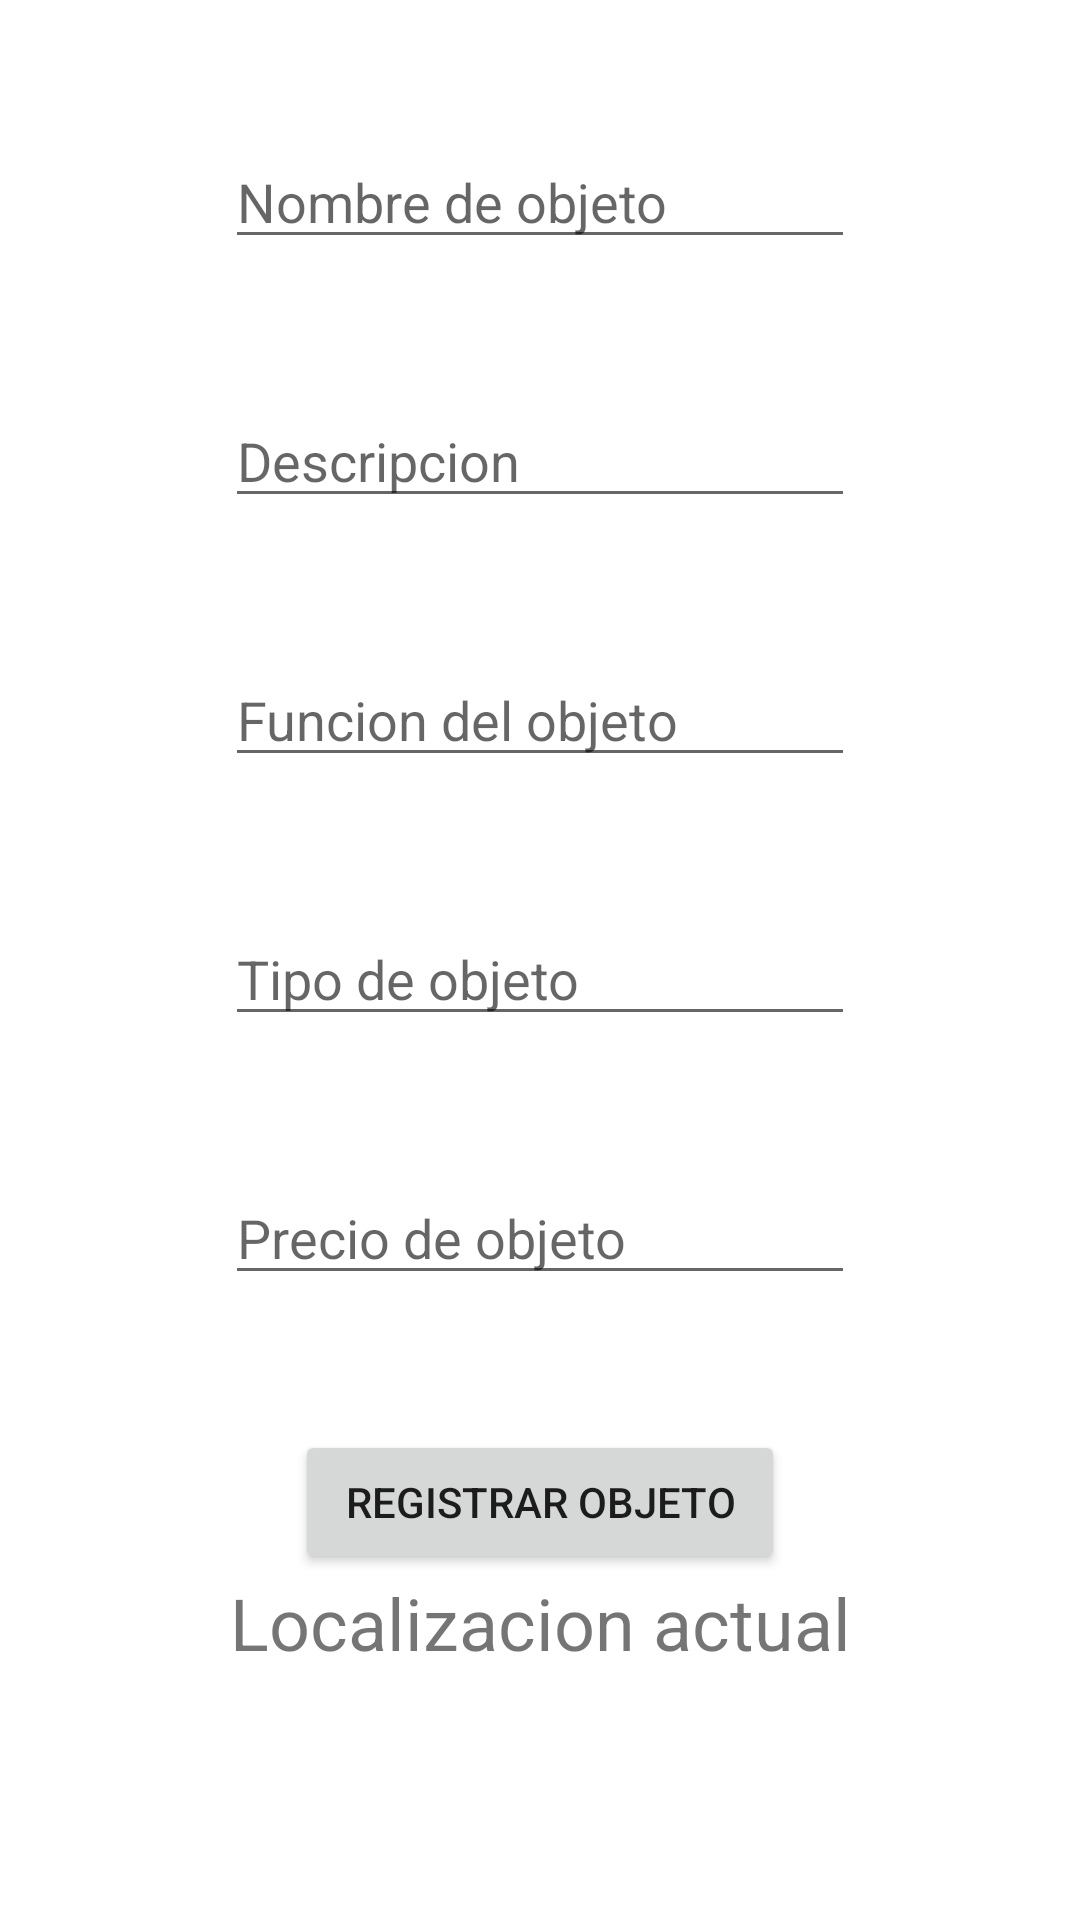

Android layout source for this screen:
<!-- AndroidManifest.xml: application theme Theme.ProyectoMGR -->
<!-- res/layout/activity_main4.xml -->
<?xml version="1.0" encoding="utf-8"?>
<RelativeLayout xmlns:android="http://schemas.android.com/apk/res/android"
    xmlns:app="http://schemas.android.com/apk/res-auto"
    xmlns:tools="http://schemas.android.com/tools"
    android:layout_width="match_parent"
    android:layout_height="match_parent"
    tools:context=".MainActivity4">
    <EditText
        android:id="@+id/et_name"
        android:layout_width="wrap_content"
        android:layout_height="wrap_content"
        android:layout_alignParentTop="true"
        android:layout_centerHorizontal="true"
        android:layout_marginTop="45dp"
        android:ems="10"
        android:inputType="text"
        android:hint="Nombre de objeto"/>

    <EditText
        android:id="@+id/et_description"
        android:layout_width="wrap_content"
        android:layout_height="wrap_content"
        android:layout_centerHorizontal="true"
        android:layout_marginTop="45dp"
        android:ems="10"
        android:layout_below="@+id/et_name"
        android:inputType="text"
        android:hint="Descripcion"/>
    <EditText
        android:id="@+id/et_itemFunction"
        android:layout_width="wrap_content"
        android:layout_height="wrap_content"
        android:layout_centerHorizontal="true"
        android:layout_marginTop="45dp"
        android:ems="10"
        android:layout_below="@+id/et_description"
        android:inputType="text"
        android:hint="Funcion del objeto"/>

    <EditText
        android:id="@+id/et_itemType"
        android:layout_width="wrap_content"
        android:layout_height="wrap_content"
        android:layout_centerHorizontal="true"
        android:layout_marginTop="45dp"
        android:ems="10"
        android:layout_below="@+id/et_itemFunction"
        android:inputType="text"
        android:hint="Tipo de objeto"/>
    <EditText
        android:id="@+id/et_price"
        android:layout_width="wrap_content"
        android:layout_height="wrap_content"
        android:layout_centerHorizontal="true"
        android:layout_marginTop="45dp"
        android:ems="10"
        android:layout_below="@+id/et_itemType"
        android:inputType="text"
        android:hint="Precio de objeto"/>

    <Button
        android:id="@+id/btn_registrar"
        android:layout_width="wrap_content"
        android:layout_height="wrap_content"
        android:layout_centerHorizontal="true"
        android:layout_marginTop="45dp"
        android:ems="10"
        android:layout_below="@+id/et_price"
        android:text="Registrar Objeto" />

    <TextView
        android:id="@+id/tvGPSLocal"
        android:layout_width="match_parent"
        android:layout_height="wrap_content"
        android:gravity="center"
        android:layout_below="@+id/btn_registrar"
        android:text="Localizacion actual"
        android:textSize="24sp" />


</RelativeLayout>
<!-- resources referenced by this layout -->
<resources>
  <style name="Theme.ProyectoMGR" parent="Theme.MaterialComponents.DayNight.DarkActionBar">
          
          <item name="colorPrimary">@color/purple_500</item>
          <item name="colorPrimaryVariant">@color/purple_700</item>
          <item name="colorOnPrimary">@color/white</item>
          
          <item name="colorSecondary">@color/teal_200</item>
          <item name="colorSecondaryVariant">@color/teal_700</item>
          <item name="colorOnSecondary">@color/black</item>
          
          <item name="android:statusBarColor" tools:targetApi="l">?attr/colorPrimaryVariant</item>
          
      </style>
  <!-- not gathered from this repository: default colours our renderer supplied (Android Studio template values) -->
  <color name="purple_500">#FF6200EE</color>
  <color name="purple_700">#FF3700B3</color>
  <color name="teal_200">#FF03DAC5</color>
  <color name="teal_700">#FF018786</color>
  <color name="black">#FF000000</color>
  <color name="white">#FFFFFFFF</color>
</resources>
